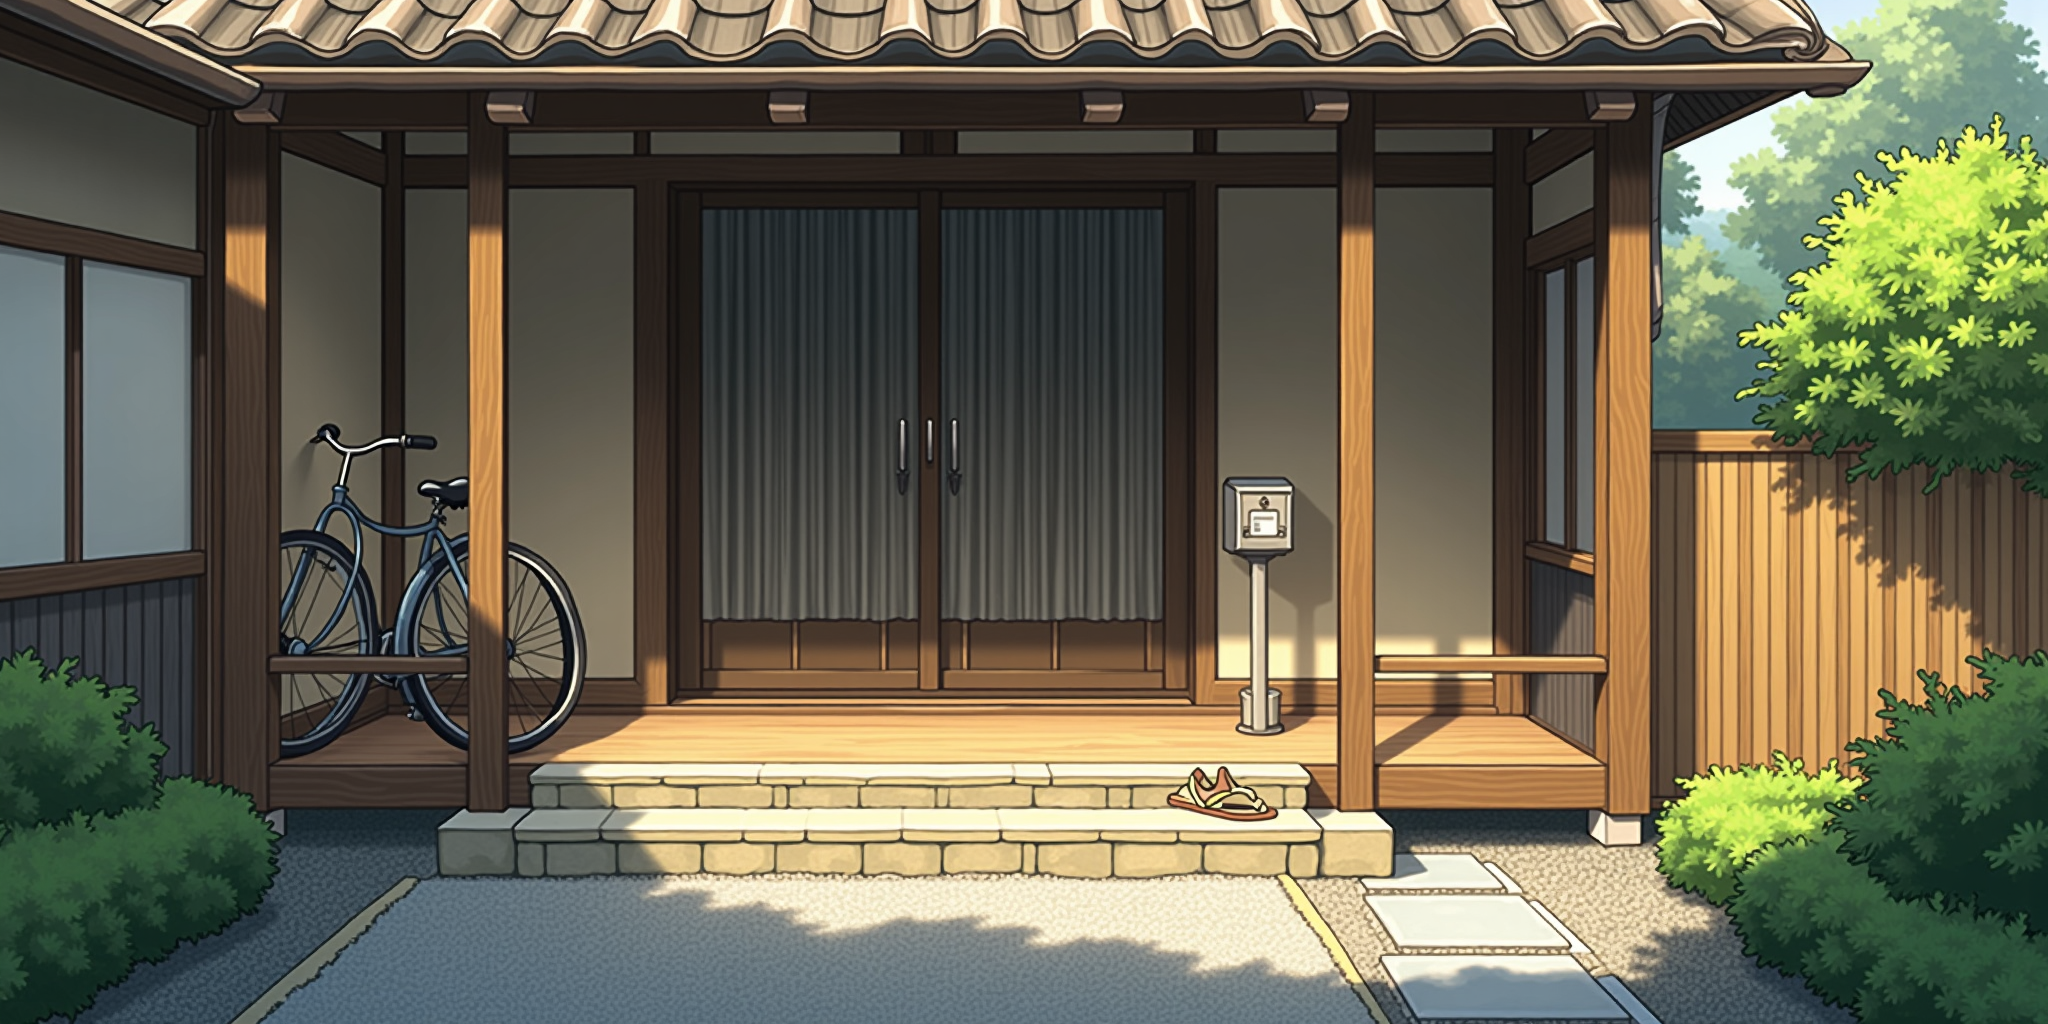
Generation parameters embedded in this image by ComfyUI (PNG 'prompt' text chunk: the API-format workflow graph, JSON):
{"5":{"inputs":{"width":2048,"height":1024,"batch_size":1},"class_type":"EmptyLatentImage","_meta":{"title":"Empty Latent Image"}},"6":{"inputs":{"text":"The front of a traditional Japanese home greets the eye with a wooden gate, stone steps, and a tidy garden path leading to a genkan. The sliding door is closed, framed by wooden beams and tiled roofing that glints subtly in the sun.\n\nRendered with soft cel-shading in warm daylight, the atmosphere is serene and inviting, with shadows falling cleanly across stone and gravel. Late afternoon sun gives everything a mellow, nostalgic hue, perfect for welcoming scenes or farewells.\n\nThe stillness suggests a moment of calm before change—an empty bicycle leans against the wall, and faint wind chimes tinkle from above the entryway. The setting carries a quiet expectancy, as if someone is about to arrive or depart.\n\nAlong the garden path, trimmed hedges and stepping stones guide the way, with a mailbox standing discreetly nearby. A pair of sandals sits beside the door, completing the sense of home and story in motion.","clip":["34",1]},"class_type":"CLIPTextEncode","_meta":{"title":"CLIP Text Encode (Prompt)"}},"8":{"inputs":{"samples":["13",0],"vae":["10",0]},"class_type":"VAEDecode","_meta":{"title":"VAE Decode"}},"9":{"inputs":{"filename_prefix":"ComfyUI","images":["8",0]},"class_type":"SaveImage","_meta":{"title":"Save Image"}},"10":{"inputs":{"vae_name":"Flux/flux-vae-bf16.safetensors"},"class_type":"VAELoader","_meta":{"title":"Load VAE"}},"11":{"inputs":{"clip_name1":"Flux/clip_l.safetensors","clip_name2":"Flux/t5xxl_fp8_e4m3fn.safetensors","type":"flux","device":"cpu"},"class_type":"DualCLIPLoader","_meta":{"title":"DualCLIPLoader"}},"12":{"inputs":{"unet_name":"Flux/flux1-dev-fp8-e4m3fn.safetensors","weight_dtype":"fp8_e4m3fn"},"class_type":"UNETLoader","_meta":{"title":"Load Diffusion Model"}},"13":{"inputs":{"noise":["25",0],"guider":["22",0],"sampler":["16",0],"sigmas":["17",0],"latent_image":["5",0]},"class_type":"SamplerCustomAdvanced","_meta":{"title":"SamplerCustomAdvanced"}},"16":{"inputs":{"sampler_name":"euler"},"class_type":"KSamplerSelect","_meta":{"title":"KSamplerSelect"}},"17":{"inputs":{"scheduler":"beta","steps":25,"denoise":1.0,"model":["34",0]},"class_type":"BasicScheduler","_meta":{"title":"BasicScheduler"}},"22":{"inputs":{"model":["34",0],"conditioning":["29",0]},"class_type":"BasicGuider","_meta":{"title":"BasicGuider"}},"25":{"inputs":{"noise_seed":884740192524660},"class_type":"RandomNoise","_meta":{"title":"RandomNoise"}},"29":{"inputs":{"guidance":3.5,"conditioning":["6",0]},"class_type":"FluxGuidance","_meta":{"title":"FluxGuidance"}},"34":{"inputs":{"model":["12",0],"clip":["11",0]},"class_type":"Power Lora Loader (rgthree)","_meta":{"title":"Power Lora Loader (rgthree)"}}}